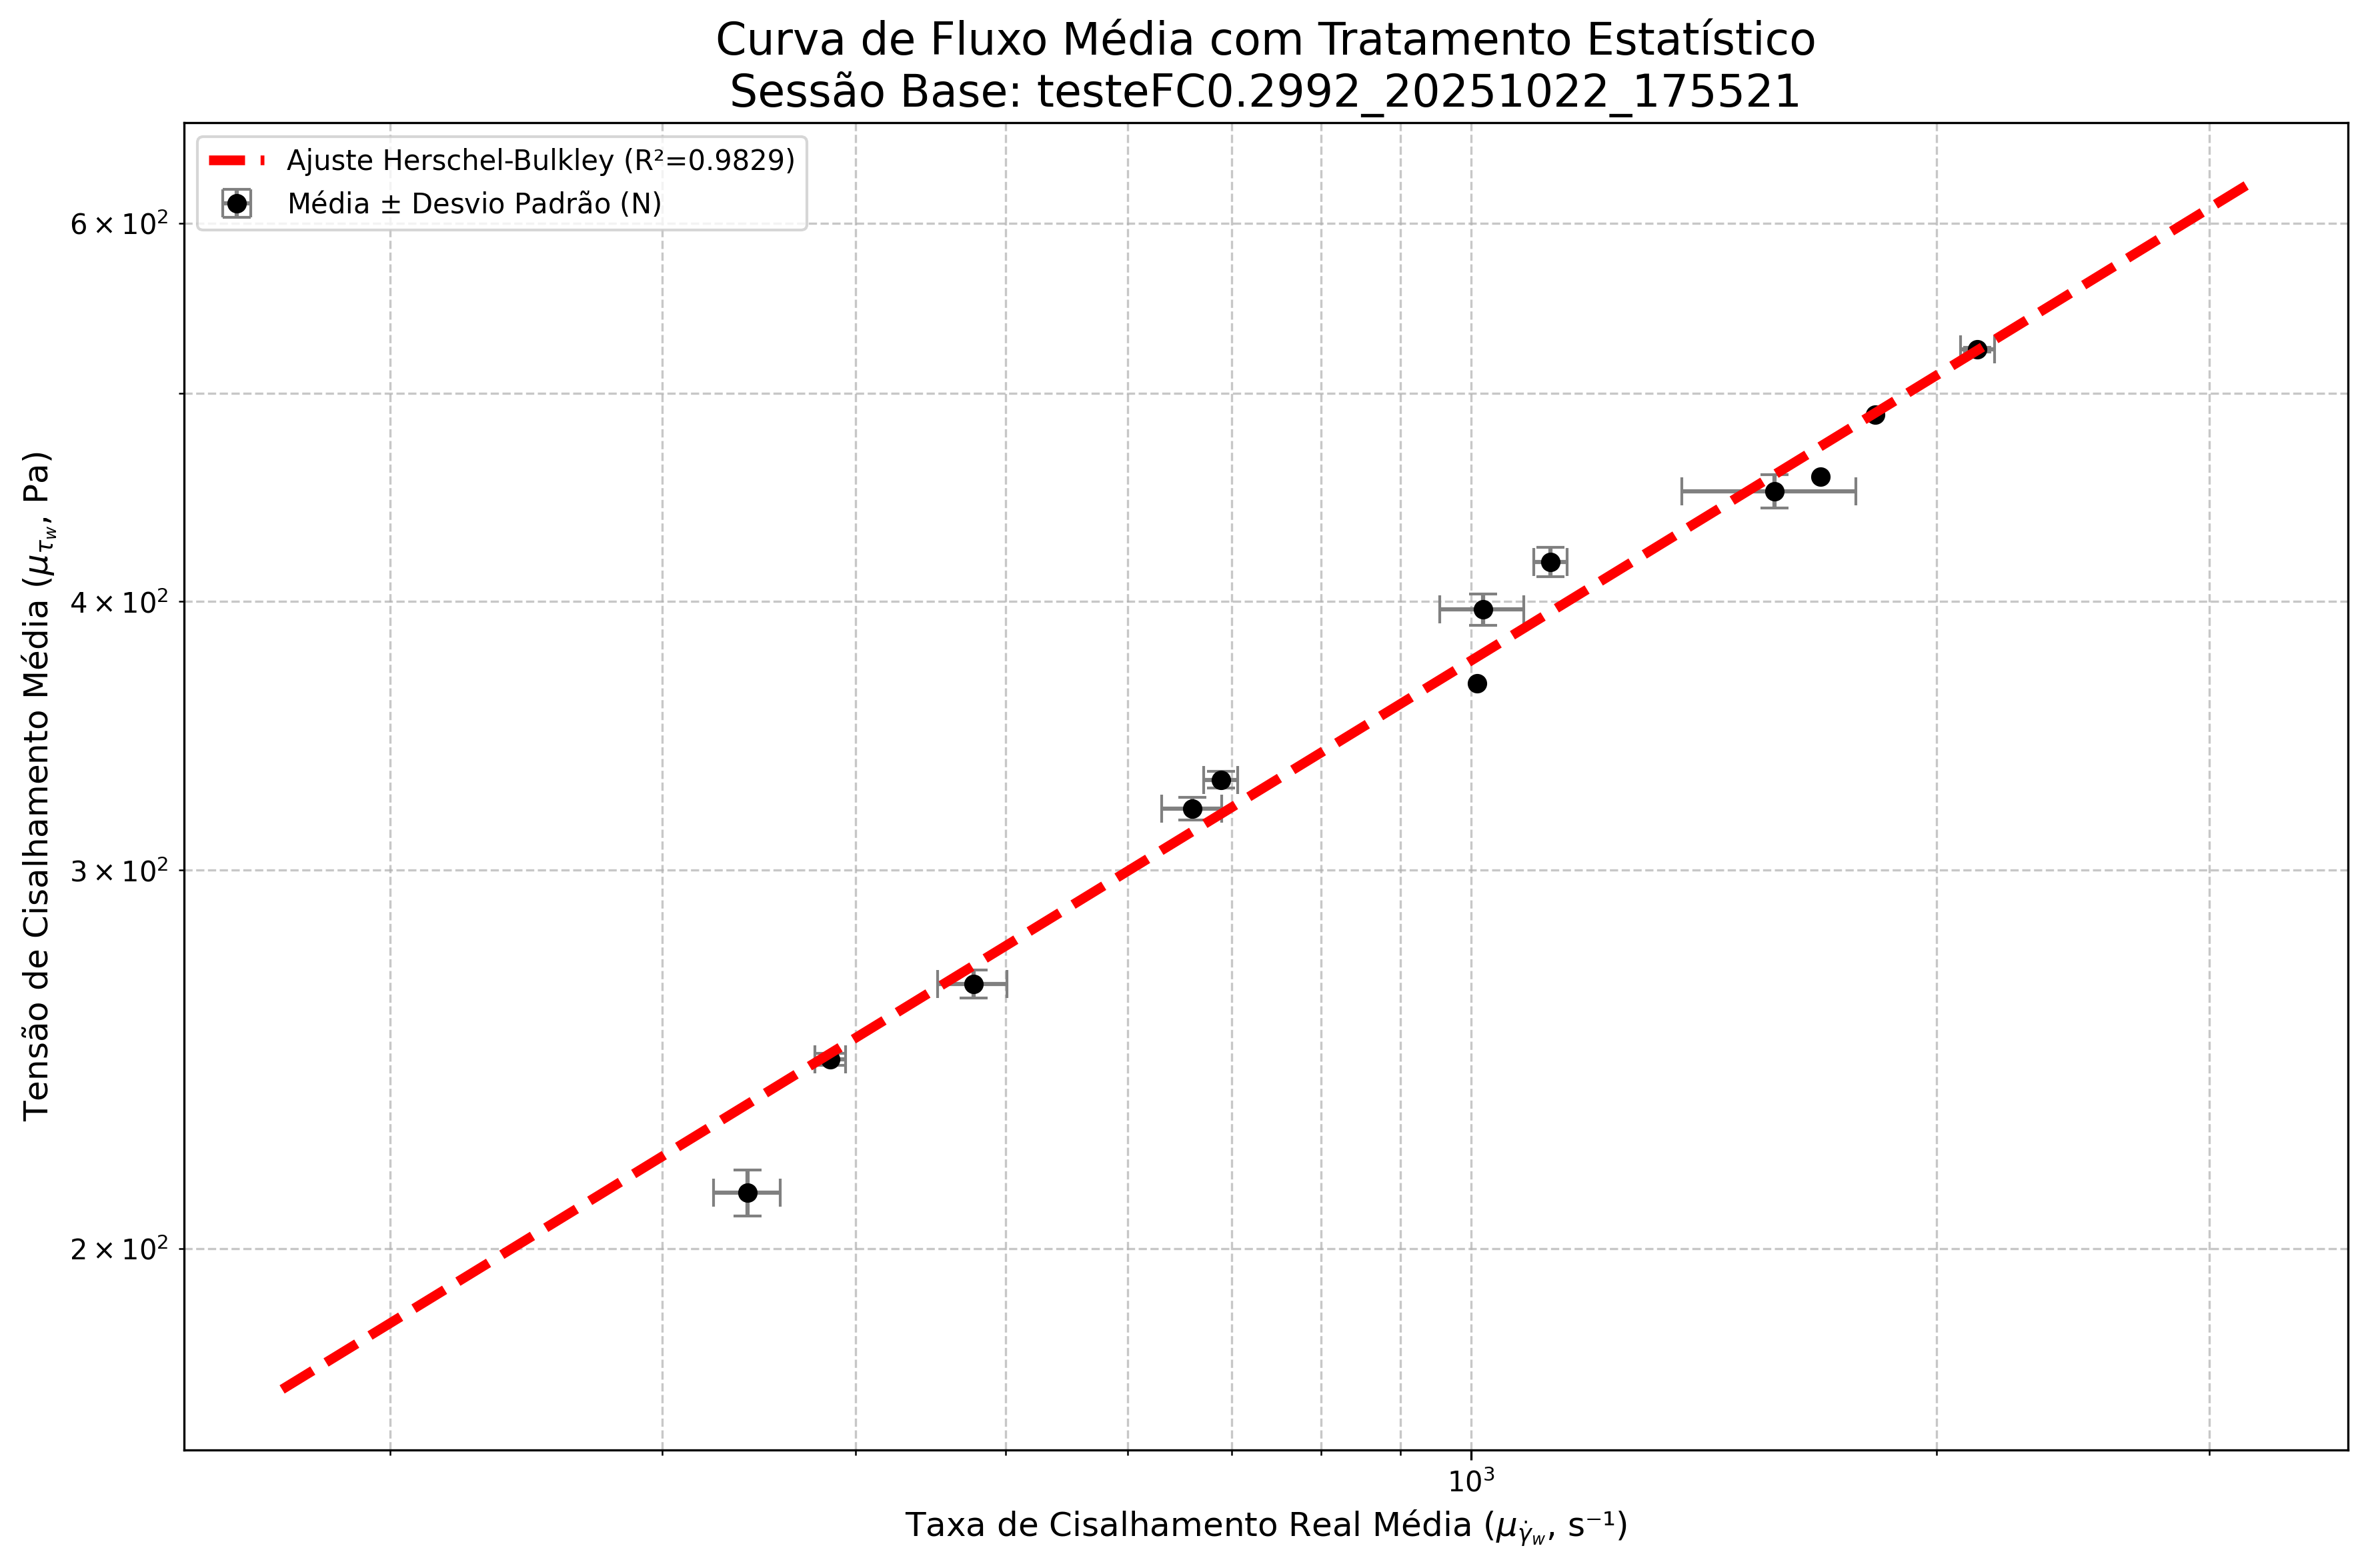

The data file committed next to this chart (first rows):
P_NOMINAL_AGRUPADA; P_ext_MEDIA(bar); τw_MEDIA(Pa); γ̇w_MEDIA(s⁻¹); η_MEDIA(Pa·s); STD_P_ext(bar); STD_τw (Pa); STD_γ̇w (s⁻¹); STD_η (Pa·s)
0,80000; 0,81345; 212,25852; 340,71562; 0,62425; 0,02004; 5,22651; 16,98779; 0,03757
0,90000; 0,93860; 244,91240; 385,30439; 0,63594; 0,00586; 1,53222; 8,85727; 0,01619
1,00000; 1,01764; 265,53587; 476,64790; 0,55819; 0,01499; 3,90697; 24,64532; 0,02527
1,20000; 1,22765; 320,33097; 660,32063; 0,48578; 0,01483; 3,86589; 29,61890; 0,01983
1,30000; 1,26660; 330,48830; 688,99035; 0,47975; 0,01160; 3,02797; 17,53024; 0,00785
1,40000; 1,40450; 366,48900; 1008,73400; 0,36330; ; ; ; 
1,50000; 1,51993; 396,59177; 1017,99863; 0,39073; 0,02562; 6,69109; 63,78784; 0,02844
1,60000; 1,59965; 417,40165; 1125,32235; 0,37113; 0,02530; 6,59567; 28,06005; 0,01182
1,70000; 1,72540; 450,20875; 1570,52295; 0,28940; 0,03055; 7,97256; 202,10024; 0,04228
1,80000; 1,75280; 457,36670; 1681,97990; 0,27190; ; ; ; 
1,90000; 1,87320; 488,77070; 1825,44560; 0,26780; ; ; ; 
2,00000; 2,00805; 523,95295; 2124,74880; 0,24670; 0,00460; 1,20300; 53,63645; 0,00679
